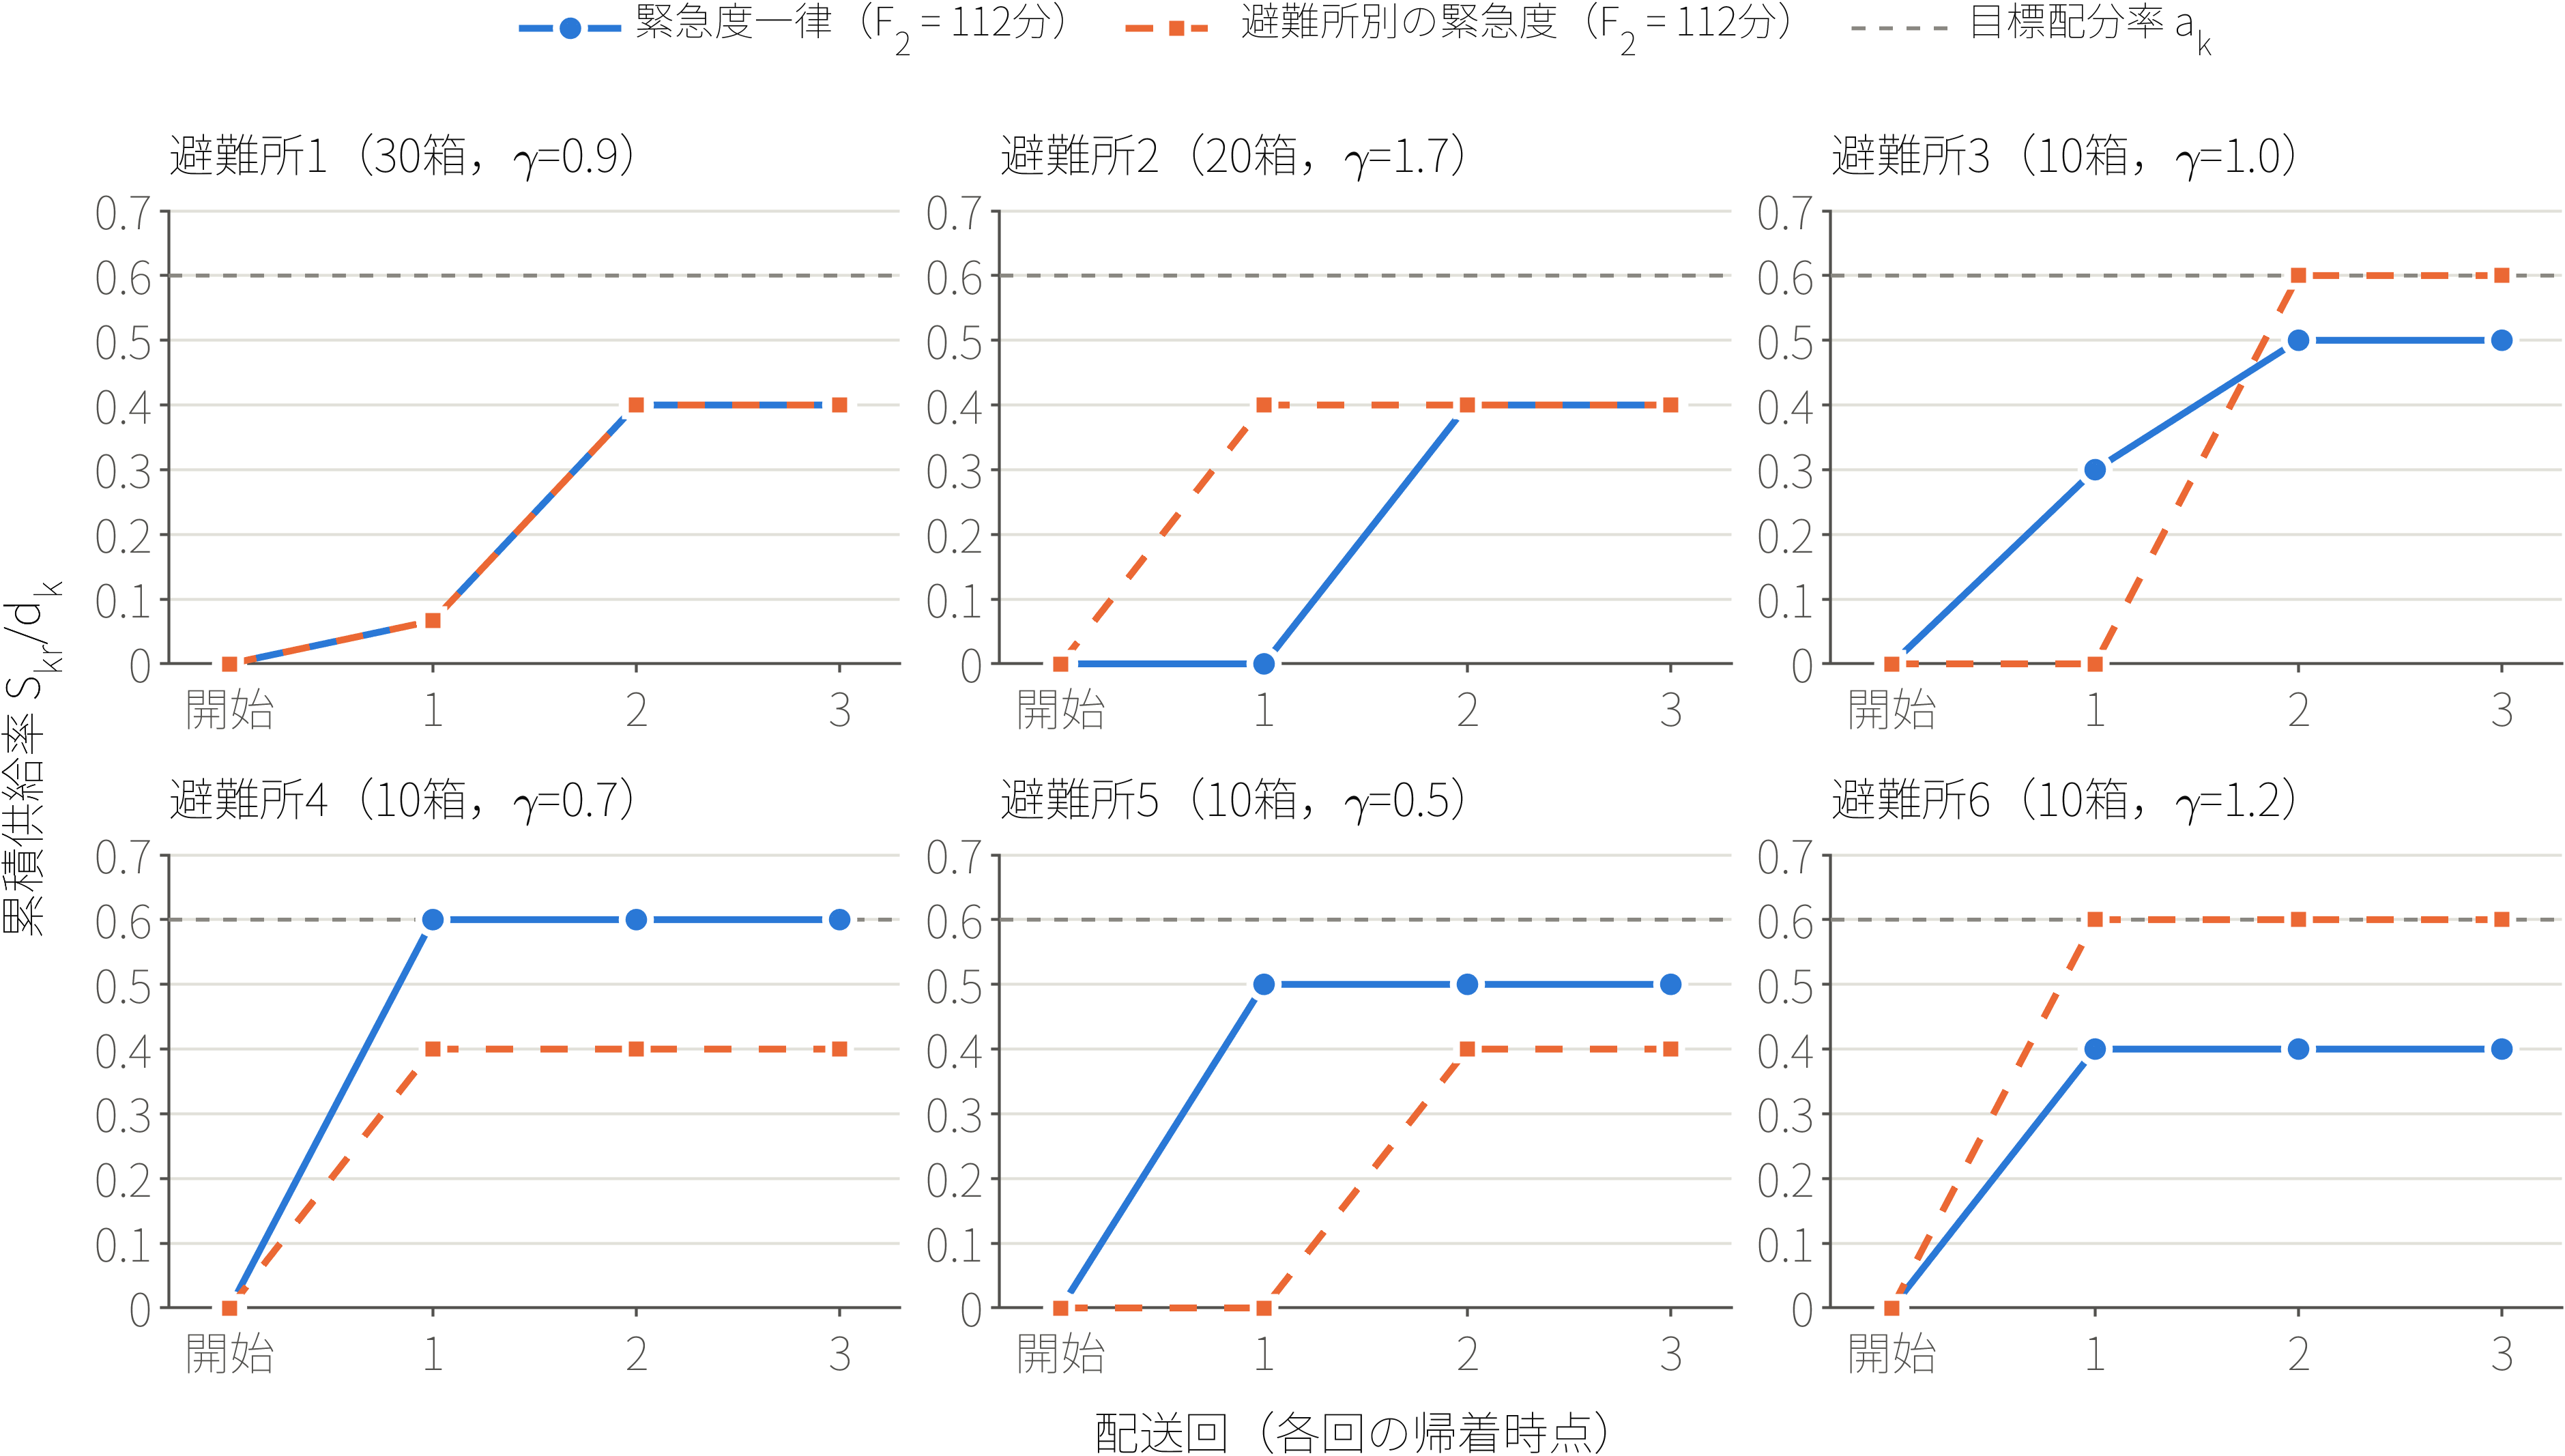

The table this chart was drawn from, first rows:
shelter, round, rate_uniform, rate_urgency
1, 0, 0, 0
2, 0, 0, 0
3, 0, 0, 0
4, 0, 0, 0
5, 0, 0, 0
6, 0, 0, 0
1, 1, 0.06667, 0.06667
2, 1, 0, 0.4
3, 1, 0.3, 0
4, 1, 0.6, 0.4
5, 1, 0.5, 0
6, 1, 0.4, 0.6
1, 2, 0.4, 0.4
2, 2, 0.4, 0.4
3, 2, 0.5, 0.6
4, 2, 0.6, 0.4
5, 2, 0.5, 0.4
6, 2, 0.4, 0.6
1, 3, 0.4, 0.4
2, 3, 0.4, 0.4
3, 3, 0.5, 0.6
4, 3, 0.6, 0.4
5, 3, 0.5, 0.4
6, 3, 0.4, 0.6
